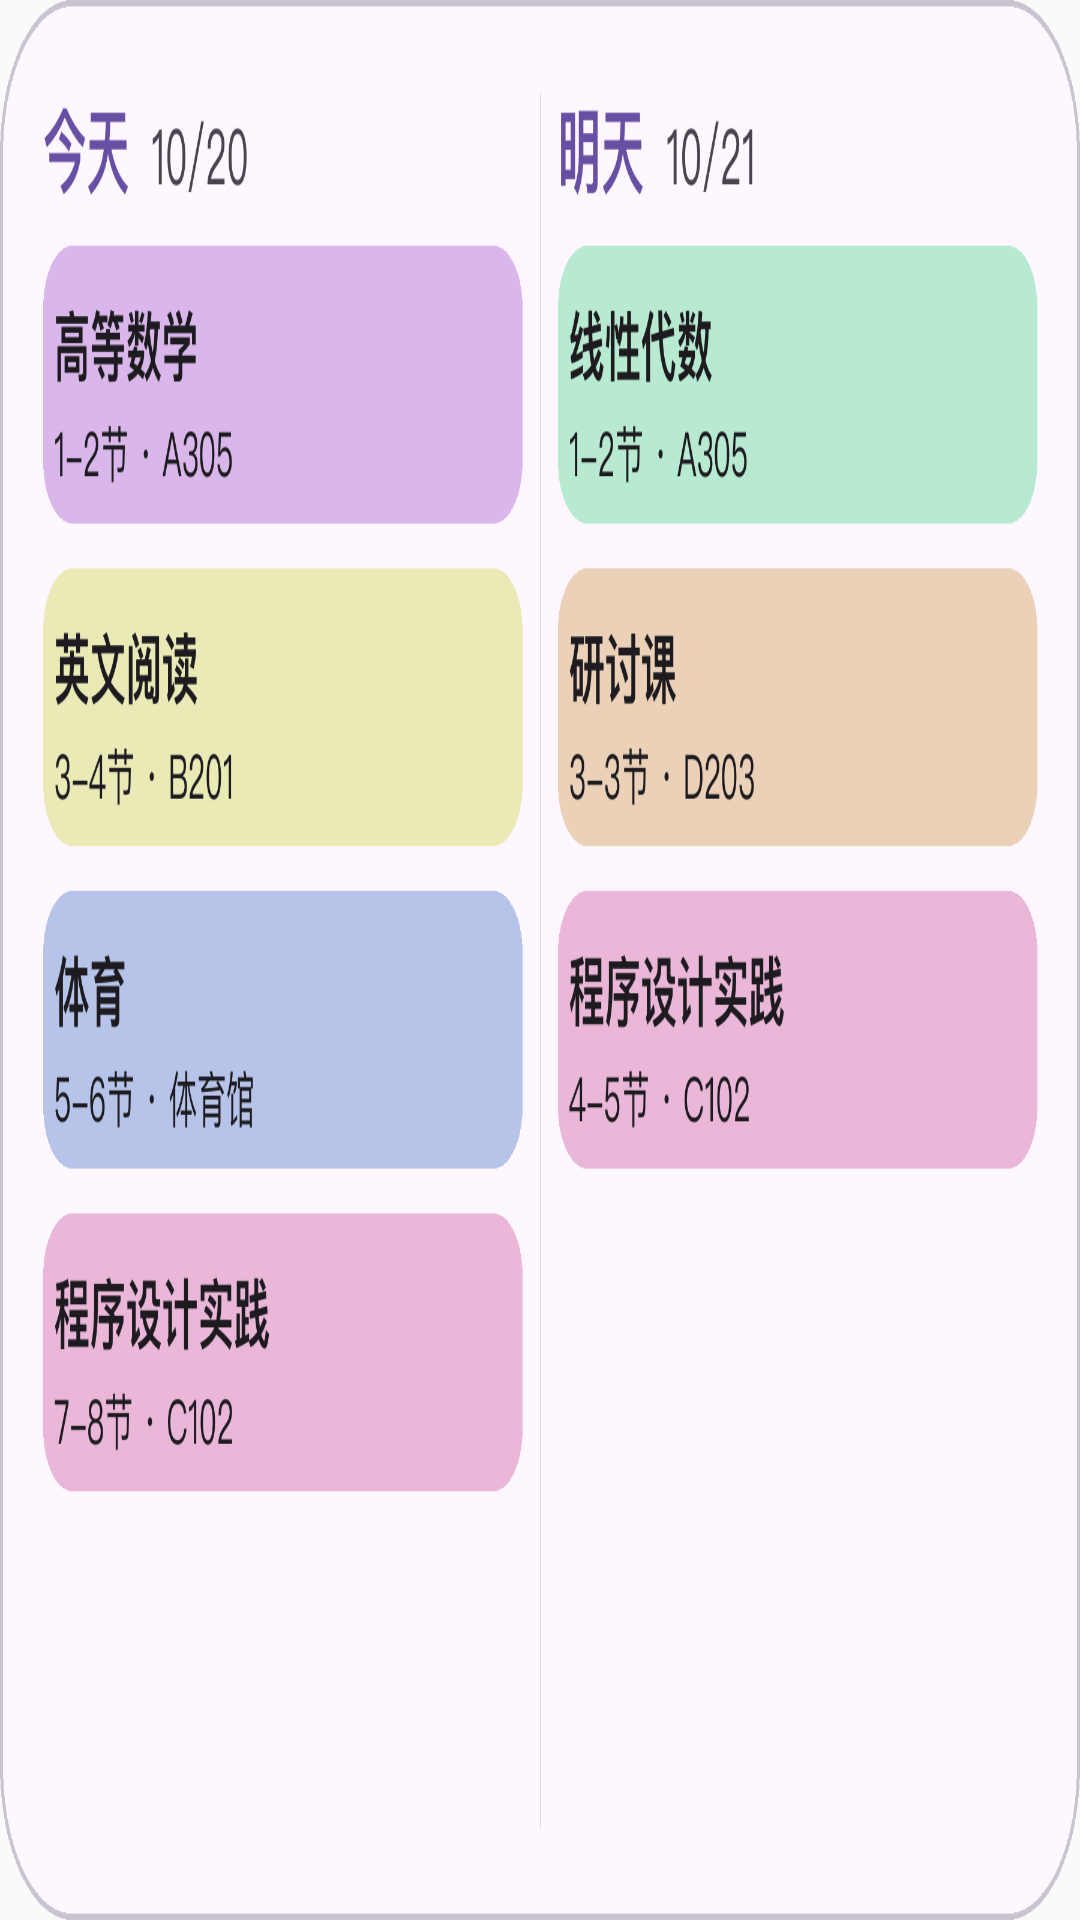

Android layout source for this screen:
<!-- AndroidManifest.xml: application theme Theme.Sleepy -->
<!-- res/layout/widget_preview_twoday.xml -->
<?xml version="1.0" encoding="utf-8"?>
<ImageView xmlns:android="http://schemas.android.com/apk/res/android"
    android:layout_width="match_parent"
    android:layout_height="match_parent"
    android:scaleType="fitXY"
    android:adjustViewBounds="false"
    android:src="@drawable/widget_preview_twoday"
    android:contentDescription="@string/widget_twoday_label" />
<!-- resources referenced by this layout -->
<resources>
  <!-- drawable widget_preview_twoday: png bitmap (drawable, 2836 bytes) -->
  <string name="widget_twoday_label">最近两天 · 大</string>
  <style name="Theme.Sleepy" parent="NightAdjusted.Theme.Sleepy" />
  <style name="NightAdjusted.Theme.Sleepy" parent="android:Theme.Material.Light.NoActionBar">
          <item name="android:statusBarColor">@android:color/transparent</item>
          <item name="android:navigationBarColor">@android:color/transparent</item>
      </style>
</resources>
